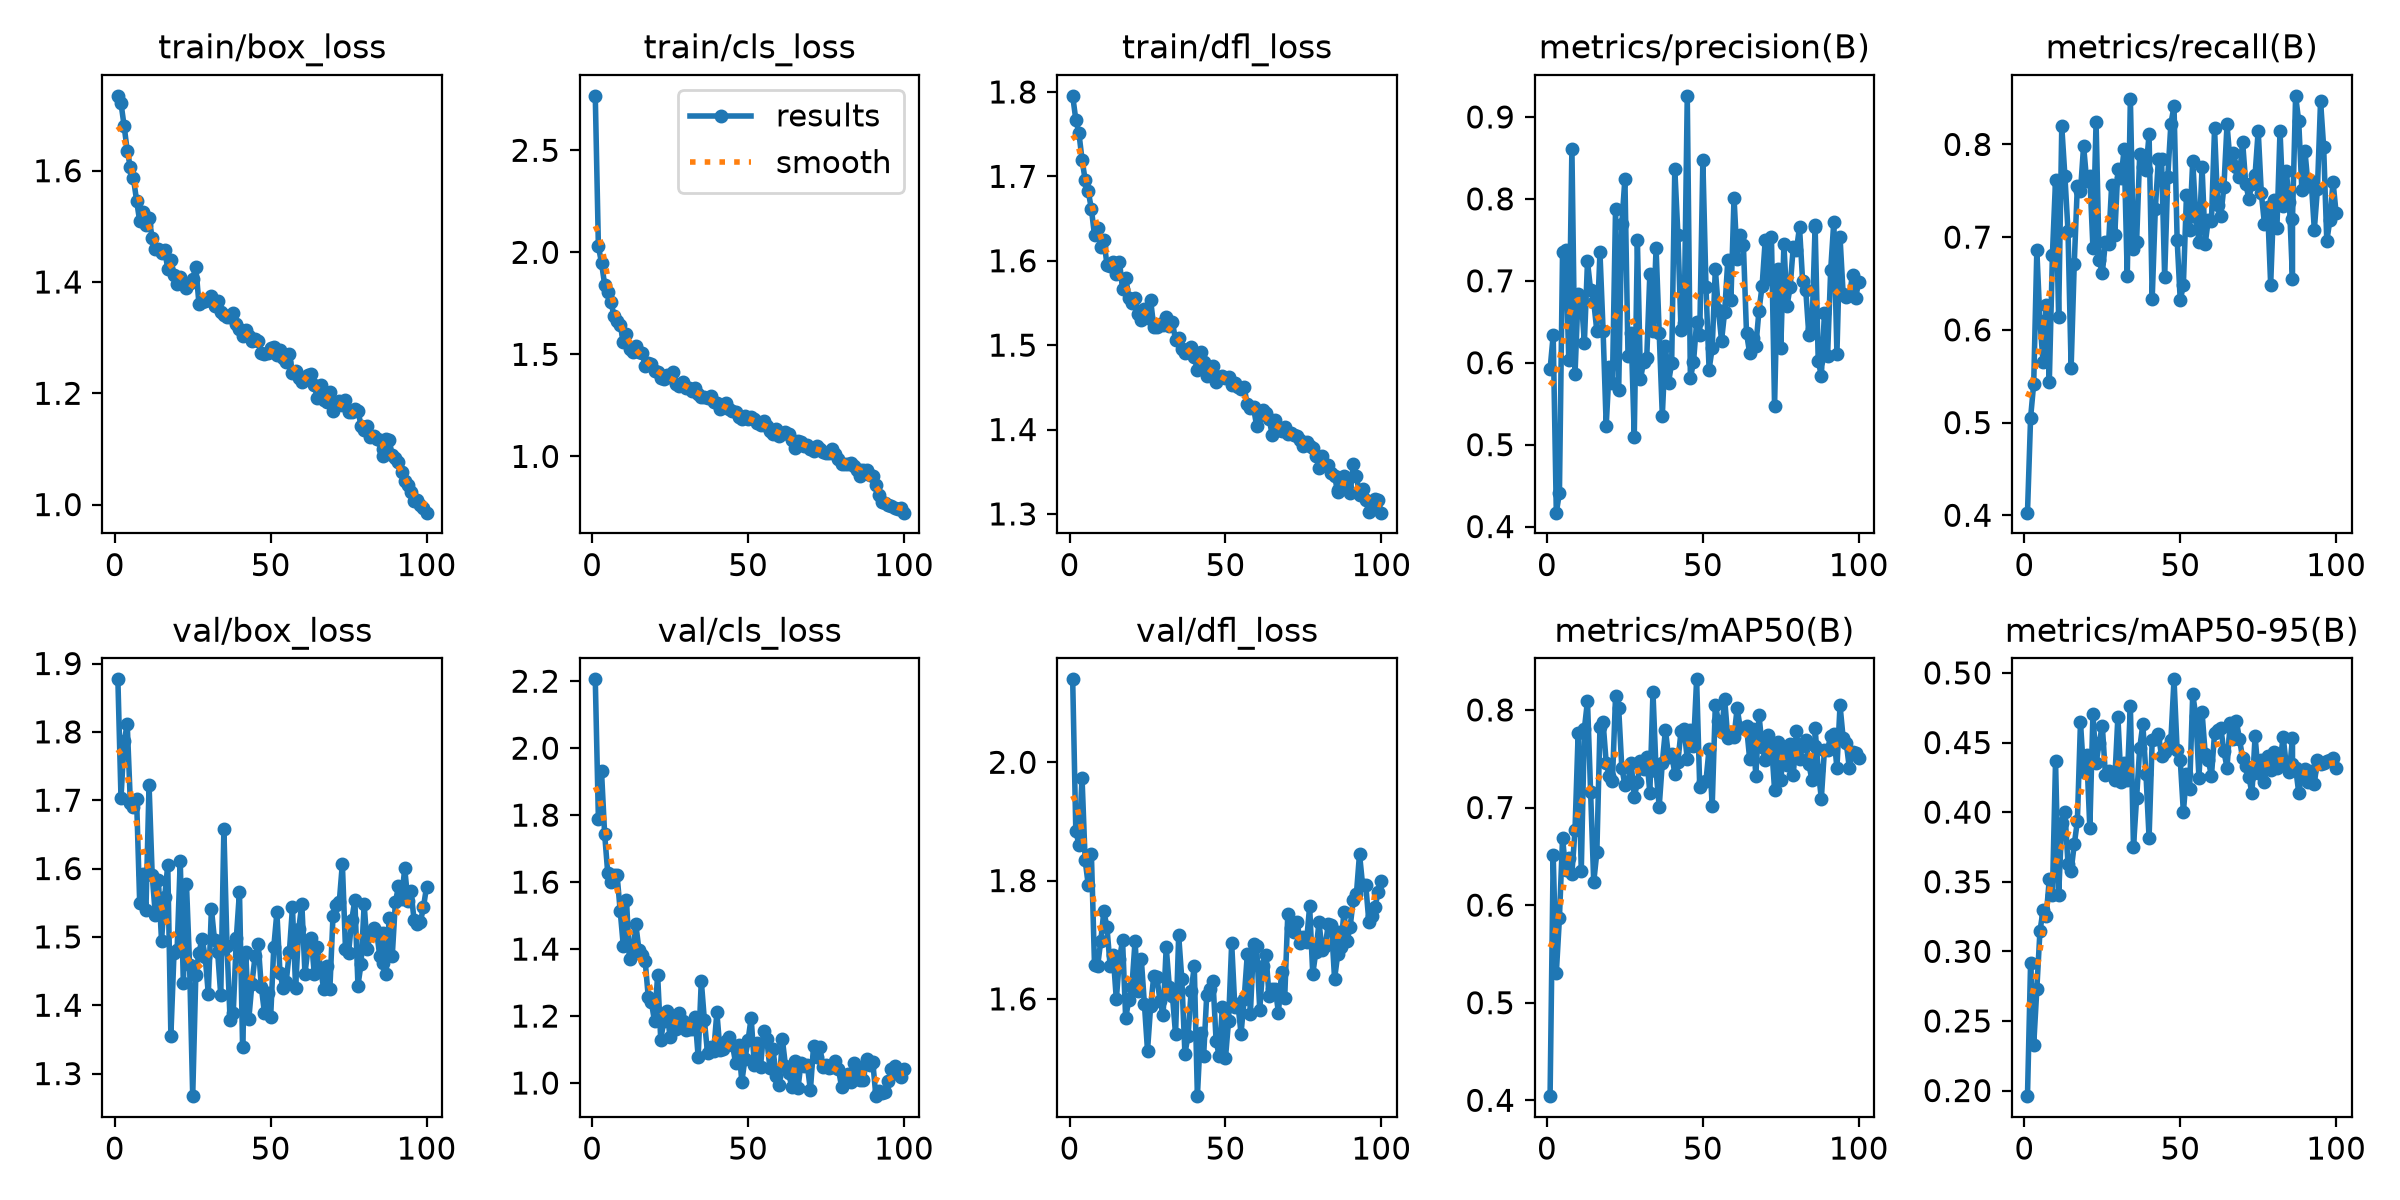

Data behind this chart, as committed beside it:
epoch, time, train/box_loss, train/cls_loss, train/dfl_loss, metrics/precision(B), metrics/recall(B), metrics/mAP50(B), metrics/mAP50-95(B), val/box_loss, val/cls_loss, val/dfl_loss, lr/pg0, lr/pg1, lr/pg2
1, 38.62, 1.735, 2.767, 1.795, 0.592, 0.4028, 0.4042, 0.196, 1.877, 2.206, 2.14, 0.0003318, 0.0003318, 0.0003318
2, 73.67, 1.721, 2.029, 1.767, 0.6336, 0.5053, 0.6509, 0.2919, 1.704, 1.789, 1.885, 0.0006586, 0.0006586, 0.0006586
3, 108.9, 1.681, 1.949, 1.751, 0.417, 0.5419, 0.5304, 0.2327, 1.786, 1.931, 1.86, 0.0009787, 0.0009787, 0.0009787
4, 136.4, 1.636, 1.842, 1.72, 0.4412, 0.6856, 0.5868, 0.2728, 1.811, 1.744, 1.974, 0.0009703, 0.0009703, 0.0009703
5, 160.9, 1.606, 1.807, 1.696, 0.7351, 0.6096, 0.6689, 0.3145, 1.697, 1.627, 1.834, 0.0009604, 0.0009604, 0.0009604
6, 185.9, 1.586, 1.759, 1.682, 0.7373, 0.5653, 0.6357, 0.3295, 1.689, 1.599, 1.792, 0.0009505, 0.0009505, 0.0009505
7, 210.7, 1.546, 1.689, 1.662, 0.6033, 0.6265, 0.6487, 0.3252, 1.701, 1.621, 1.845, 0.0009406, 0.0009406, 0.0009406
8, 235.4, 1.509, 1.663, 1.63, 0.8613, 0.5436, 0.6321, 0.3518, 1.549, 1.62, 1.658, 0.0009307, 0.0009307, 0.0009307
9, 264, 1.525, 1.643, 1.638, 0.5861, 0.681, 0.6772, 0.3407, 1.592, 1.513, 1.655, 0.0009208, 0.0009208, 0.0009208
10, 293.1, 1.502, 1.56, 1.616, 0.6842, 0.7615, 0.776, 0.4365, 1.539, 1.408, 1.697, 0.0009109, 0.0009109, 0.0009109
11, 321.5, 1.516, 1.601, 1.625, 0.679, 0.6139, 0.6347, 0.3406, 1.723, 1.546, 1.748, 0.000901, 0.000901, 0.000901
12, 350, 1.479, 1.526, 1.595, 0.6243, 0.8194, 0.7805, 0.3919, 1.591, 1.372, 1.721, 0.0008911, 0.0008911, 0.0008911
13, 377.8, 1.459, 1.509, 1.594, 0.7236, 0.766, 0.8094, 0.4003, 1.533, 1.392, 1.656, 0.0008812, 0.0008812, 0.0008812
14, 406.3, 1.46, 1.539, 1.598, 0.6887, 0.7065, 0.716, 0.3626, 1.583, 1.474, 1.673, 0.0008713, 0.0008713, 0.0008713
15, 434.1, 1.452, 1.513, 1.584, 0.6745, 0.5591, 0.6235, 0.358, 1.495, 1.398, 1.599, 0.0008614, 0.0008614, 0.0008614
16, 460.3, 1.458, 1.508, 1.599, 0.6387, 0.6714, 0.6541, 0.3768, 1.558, 1.381, 1.668, 0.0008515, 0.0008515, 0.0008515
17, 486.7, 1.424, 1.445, 1.566, 0.7346, 0.7556, 0.7822, 0.3934, 1.605, 1.365, 1.699, 0.0008416, 0.0008416, 0.0008416
18, 512.6, 1.44, 1.459, 1.58, 0.6393, 0.7495, 0.7873, 0.4647, 1.355, 1.256, 1.567, 0.0008317, 0.0008317, 0.0008317
19, 538.8, 1.413, 1.45, 1.556, 0.5233, 0.7985, 0.746, 0.4285, 1.476, 1.242, 1.599, 0.0008218, 0.0008218, 0.0008218
20, 564.9, 1.397, 1.417, 1.55, 0.5953, 0.7601, 0.732, 0.4414, 1.481, 1.185, 1.62, 0.0008119, 0.0008119, 0.0008119
21, 590.9, 1.409, 1.411, 1.556, 0.5757, 0.7656, 0.7273, 0.3887, 1.611, 1.322, 1.697, 0.000802, 0.000802, 0.000802
22, 616.9, 1.399, 1.383, 1.536, 0.7882, 0.6885, 0.8143, 0.4706, 1.432, 1.13, 1.613, 0.0007921, 0.0007921, 0.0007921
23, 643, 1.39, 1.379, 1.53, 0.5664, 0.8243, 0.8019, 0.435, 1.577, 1.186, 1.668, 0.0007822, 0.0007822, 0.0007822
24, 669.2, 1.399, 1.397, 1.543, 0.7693, 0.6751, 0.741, 0.4496, 1.459, 1.215, 1.592, 0.0007723, 0.0007723, 0.0007723
25, 694.9, 1.406, 1.388, 1.532, 0.8246, 0.6613, 0.7231, 0.4622, 1.267, 1.136, 1.513, 0.0007624, 0.0007624, 0.0007624
26, 719.8, 1.427, 1.412, 1.554, 0.6079, 0.6946, 0.7264, 0.4266, 1.445, 1.199, 1.587, 0.0007525, 0.0007525, 0.0007525
27, 744.8, 1.361, 1.353, 1.521, 0.6365, 0.6921, 0.7455, 0.4298, 1.477, 1.162, 1.638, 0.0007426, 0.0007426, 0.0007426
28, 769.6, 1.363, 1.347, 1.521, 0.5098, 0.7562, 0.7105, 0.4277, 1.497, 1.21, 1.637, 0.0007327, 0.0007327, 0.0007327
29, 794.3, 1.365, 1.362, 1.525, 0.7498, 0.7022, 0.7258, 0.4231, 1.471, 1.186, 1.597, 0.0007228, 0.0007228, 0.0007228
30, 819.5, 1.367, 1.333, 1.523, 0.5803, 0.7739, 0.7475, 0.4686, 1.417, 1.158, 1.572, 0.0007129, 0.0007129, 0.0007129
31, 844.6, 1.374, 1.338, 1.534, 0.6011, 0.7637, 0.7396, 0.4219, 1.541, 1.162, 1.688, 0.000703, 0.000703, 0.000703
32, 869.4, 1.357, 1.319, 1.523, 0.6058, 0.7949, 0.7513, 0.4355, 1.495, 1.161, 1.621, 0.0006931, 0.0006931, 0.0006931
33, 894.1, 1.365, 1.336, 1.527, 0.7086, 0.6576, 0.7149, 0.4233, 1.478, 1.198, 1.605, 0.0006832, 0.0006832, 0.0006832
34, 919.5, 1.347, 1.308, 1.506, 0.6385, 0.8493, 0.8182, 0.4759, 1.414, 1.077, 1.54, 0.0006733, 0.0006733, 0.0006733
35, 945.8, 1.34, 1.291, 1.508, 0.7401, 0.6874, 0.7375, 0.375, 1.658, 1.305, 1.707, 0.0006634, 0.0006634, 0.0006634
36, 971.2, 1.336, 1.29, 1.496, 0.6365, 0.6946, 0.7009, 0.41, 1.487, 1.187, 1.634, 0.0006535, 0.0006535, 0.0006535
37, 1000, 1.337, 1.285, 1.49, 0.5355, 0.7895, 0.7461, 0.4461, 1.378, 1.089, 1.507, 0.0006436, 0.0006436, 0.0006436
38, 1028, 1.343, 1.294, 1.496, 0.6205, 0.7759, 0.7797, 0.4631, 1.388, 1.108, 1.537, 0.0006337, 0.0006337, 0.0006337
39, 1056, 1.324, 1.267, 1.498, 0.5757, 0.7724, 0.752, 0.4274, 1.499, 1.096, 1.614, 0.0006238, 0.0006238, 0.0006238
40, 1082, 1.315, 1.263, 1.486, 0.6, 0.8108, 0.7549, 0.3816, 1.566, 1.211, 1.655, 0.0006139, 0.0006139, 0.0006139
41, 1107, 1.303, 1.232, 1.47, 0.8366, 0.6337, 0.7345, 0.4518, 1.339, 1.098, 1.436, 0.000604, 0.000604, 0.000604
42, 1132, 1.313, 1.25, 1.492, 0.7563, 0.7301, 0.747, 0.4523, 1.478, 1.1, 1.543, 0.0005941, 0.0005941, 0.0005941
43, 1157, 1.303, 1.26, 1.48, 0.6393, 0.7845, 0.7784, 0.4558, 1.38, 1.125, 1.503, 0.0005842, 0.0005842, 0.0005842
44, 1182, 1.294, 1.231, 1.464, 0.6485, 0.7845, 0.7804, 0.4402, 1.432, 1.138, 1.607, 0.0005743, 0.0005743, 0.0005743
45, 1207, 1.297, 1.223, 1.466, 0.9258, 0.6569, 0.7495, 0.4431, 1.472, 1.114, 1.616, 0.0005644, 0.0005644, 0.0005644
46, 1232, 1.294, 1.216, 1.475, 0.5813, 0.7651, 0.7796, 0.4467, 1.49, 1.06, 1.63, 0.0005545, 0.0005545, 0.0005545
47, 1257, 1.273, 1.195, 1.456, 0.6005, 0.8225, 0.763, 0.452, 1.427, 1.114, 1.529, 0.0005446, 0.0005446, 0.0005446
48, 1282, 1.271, 1.183, 1.463, 0.6494, 0.841, 0.8313, 0.4954, 1.389, 1.004, 1.503, 0.0005347, 0.0005347, 0.0005347
49, 1308, 1.272, 1.198, 1.463, 0.6343, 0.6972, 0.7206, 0.4445, 1.418, 1.071, 1.586, 0.0005248, 0.0005248, 0.0005248
50, 1333, 1.281, 1.182, 1.461, 0.8469, 0.6319, 0.7263, 0.4374, 1.382, 1.128, 1.5, 0.0005149, 0.0005149, 0.0005149
51, 1359, 1.283, 1.193, 1.462, 0.6928, 0.6483, 0.7272, 0.4001, 1.485, 1.195, 1.563, 0.000505, 0.000505, 0.000505
52, 1384, 1.27, 1.181, 1.453, 0.5916, 0.7456, 0.7603, 0.4273, 1.536, 1.054, 1.694, 0.0004951, 0.0004951, 0.0004951
53, 1409, 1.278, 1.165, 1.455, 0.618, 0.7081, 0.7017, 0.4165, 1.447, 1.12, 1.587, 0.0004852, 0.0004852, 0.0004852
54, 1434, 1.263, 1.152, 1.45, 0.7144, 0.7823, 0.8054, 0.4846, 1.426, 1.048, 1.591, 0.0004753, 0.0004753, 0.0004753
55, 1460, 1.257, 1.174, 1.448, 0.664, 0.7221, 0.7882, 0.4693, 1.435, 1.154, 1.541, 0.0004654, 0.0004654, 0.0004654
56, 1487, 1.271, 1.148, 1.45, 0.6269, 0.6953, 0.777, 0.4246, 1.478, 1.132, 1.6, 0.0004555, 0.0004555, 0.0004555
57, 1513, 1.237, 1.126, 1.43, 0.6624, 0.7755, 0.8111, 0.4716, 1.543, 1.045, 1.675, 0.0004456, 0.0004456, 0.0004456
58, 1539, 1.241, 1.111, 1.425, 0.7249, 0.6926, 0.7711, 0.442, 1.426, 1.101, 1.575, 0.0004357, 0.0004357, 0.0004357
59, 1565, 1.228, 1.133, 1.426, 0.6766, 0.719, 0.7748, 0.4375, 1.511, 1.022, 1.692, 0.0004258, 0.0004258, 0.0004258
60, 1591, 1.22, 1.101, 1.404, 0.8014, 0.717, 0.7723, 0.4257, 1.549, 0.9948, 1.689, 0.0004159, 0.0004159, 0.0004159
... 41 more rows
